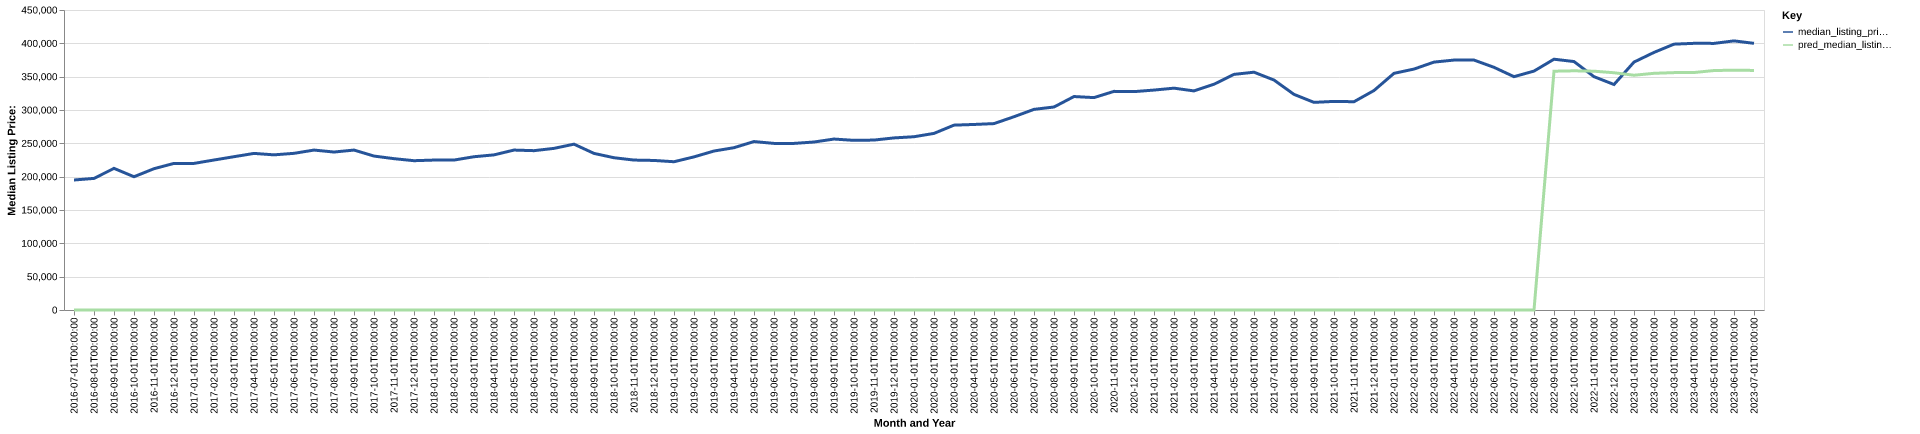

Source data for this figure (header and first rows):
date, time_idx, median_listing_price, thirty_year_interest_rate_five, month, county_name, active_listing_count, median_days_on_market, pred_median_listing_price, month_year
2016-07-01, 0, 195000, 3.72, 7, adams, pa, 649.0, 58.0, 0, Jul-2016
2016-08-01, 1, 197400, 3.73, 8, adams, pa, 617.0, 71.0, 0, Aug-2016
2016-09-01, 2, 212449, 3.66, 9, adams, pa, 563.0, 92.0, 0, Sep-2016
2016-10-01, 3, 199900, 3.64, 10, adams, pa, 539.0, 98.0, 0, Oct-2016
2016-11-01, 4, 211950, 3.66, 11, adams, pa, 533.0, 101.0, 0, Nov-2016
2016-12-01, 5, 219900, 3.48, 12, adams, pa, 499.0, 97.0, 0, Dec-2016
2017-01-01, 6, 219900, 3.45, 1, adams, pa, 442.0, 88.0, 0, Jan-2017
2017-02-01, 7, 225000, 3.5, 2, adams, pa, 426.0, 88.0, 0, Feb-2017
2017-03-01, 8, 229948, 3.52, 3, adams, pa, 415.0, 68.0, 0, Mar-2017
2017-04-01, 9, 234900, 4.03, 4, adams, pa, 430.0, 60.0, 0, Apr-2017
2017-05-01, 10, 232725, 4.32, 5, adams, pa, 480.0, 58.0, 0, May-2017
2017-06-01, 11, 235000, 4.2, 6, adams, pa, 495.0, 60.0, 0, Jun-2017
2017-07-01, 12, 239900, 4.19, 7, adams, pa, 502.0, 65.0, 0, Jul-2017
2017-08-01, 13, 236950, 4.3, 8, adams, pa, 489.0, 66.0, 0, Aug-2017
2017-09-01, 14, 239900, 4.1, 9, adams, pa, 479.0, 72.0, 0, Sep-2017
2017-10-01, 15, 230912, 4.05, 10, adams, pa, 467.0, 78.0, 0, Oct-2017
2017-11-01, 16, 227000, 3.94, 11, adams, pa, 428.0, 76.0, 0, Nov-2017
2017-12-01, 17, 223950, 4.03, 12, adams, pa, 429.0, 87.0, 0, Dec-2017
2018-01-01, 18, 224900, 3.93, 1, adams, pa, 402.0, 98.0, 0, Jan-2018
2018-02-01, 19, 224900, 3.83, 2, adams, pa, 396.0, 101.0, 0, Feb-2018
2018-03-01, 20, 229900, 3.94, 3, adams, pa, 412.0, 70.0, 0, Mar-2018
2018-04-01, 21, 232680, 3.95, 4, adams, pa, 411.0, 66.0, 0, Apr-2018
2018-05-01, 22, 239900, 3.99, 5, adams, pa, 420.0, 58.0, 0, May-2018
2018-06-01, 23, 239000, 4.15, 6, adams, pa, 439.0, 60.0, 0, Jun-2018
2018-07-01, 24, 242450, 4.4, 7, adams, pa, 426.0, 61.0, 0, Jul-2018
2018-08-01, 25, 248750, 4.46, 8, adams, pa, 407.0, 66.0, 0, Aug-2018
2018-09-01, 26, 234895, 4.58, 9, adams, pa, 417.0, 61.0, 0, Sep-2018
2018-10-01, 27, 228400, 4.66, 10, adams, pa, 400.0, 60.0, 0, Oct-2018
2018-11-01, 28, 224900, 4.62, 11, adams, pa, 389.0, 73.0, 0, Nov-2018
2018-12-01, 29, 224330, 4.54, 12, adams, pa, 355.0, 82.0, 0, Dec-2018
2019-01-01, 30, 222400, 4.6, 1, adams, pa, 314.0, 93.0, 0, Jan-2019
2019-02-01, 31, 229675, 4.72, 2, adams, pa, 330.0, 88.0, 0, Feb-2019
2019-03-01, 32, 238471, 4.9, 3, adams, pa, 331.0, 72.0, 0, Mar-2019
2019-04-01, 33, 243471, 4.94, 4, adams, pa, 356.0, 47.0, 0, Apr-2019
2019-05-01, 34, 252667, 4.75, 5, adams, pa, 394.0, 51.0, 0, May-2019
2019-06-01, 35, 249900, 4.51, 6, adams, pa, 399.0, 54.0, 0, Jun-2019
2019-07-01, 36, 249900, 4.41, 7, adams, pa, 409.0, 62.0, 0, Jul-2019
2019-08-01, 37, 251973, 4.41, 8, adams, pa, 398.0, 67.0, 0, Aug-2019
2019-09-01, 38, 256432, 4.2, 9, adams, pa, 381.0, 69.0, 0, Sep-2019
2019-10-01, 39, 254454, 4.14, 10, adams, pa, 361.0, 74.0, 0, Oct-2019
2019-11-01, 40, 254900, 3.84, 11, adams, pa, 337.0, 82.0, 0, Nov-2019
2019-12-01, 41, 258125, 3.81, 12, adams, pa, 293.0, 92.0, 0, Dec-2019
2020-01-01, 42, 259900, 3.75, 1, adams, pa, 271.0, 88.0, 0, Jan-2020
2020-02-01, 43, 264900, 3.73, 2, adams, pa, 274.0, 66.0, 0, Feb-2020
2020-03-01, 44, 277290, 3.78, 3, adams, pa, 262.0, 58.0, 0, Mar-2020
2020-04-01, 45, 278307, 3.75, 4, adams, pa, 240.0, 73.0, 0, Apr-2020
2020-05-01, 46, 279600, 3.74, 5, adams, pa, 257.0, 82.0, 0, May-2020
2020-06-01, 47, 289900, 3.72, 6, adams, pa, 246.0, 50.0, 0, Jun-2020
2020-07-01, 48, 300950, 3.49, 7, adams, pa, 198.0, 44.0, 0, Jul-2020
2020-08-01, 49, 304500, 3.65, 8, adams, pa, 192.0, 47.0, 0, Aug-2020
2020-09-01, 50, 320195, 3.33, 9, adams, pa, 188.0, 48.0, 0, Sep-2020
2020-10-01, 51, 318590, 3.28, 10, adams, pa, 176.0, 58.0, 0, Oct-2020
2020-11-01, 52, 327948, 3.21, 11, adams, pa, 171.0, 63.0, 0, Nov-2020
2020-12-01, 53, 327562, 3.07, 12, adams, pa, 160.0, 74.0, 0, Dec-2020
2021-01-01, 54, 329900, 2.99, 1, adams, pa, 147.0, 75.0, 0, Jan-2021
2021-02-01, 55, 332753, 2.93, 2, adams, pa, 124.0, 59.0, 0, Feb-2021
2021-03-01, 56, 328626, 2.88, 3, adams, pa, 127.0, 51.0, 0, Mar-2021
2021-04-01, 57, 338629, 2.84, 4, adams, pa, 113.0, 53.0, 0, Apr-2021
2021-05-01, 58, 353438, 2.71, 5, adams, pa, 116.0, 46.0, 0, May-2021
2021-06-01, 59, 356689, 2.79, 6, adams, pa, 129.0, 43.0, 0, Jun-2021
... 25 more rows
